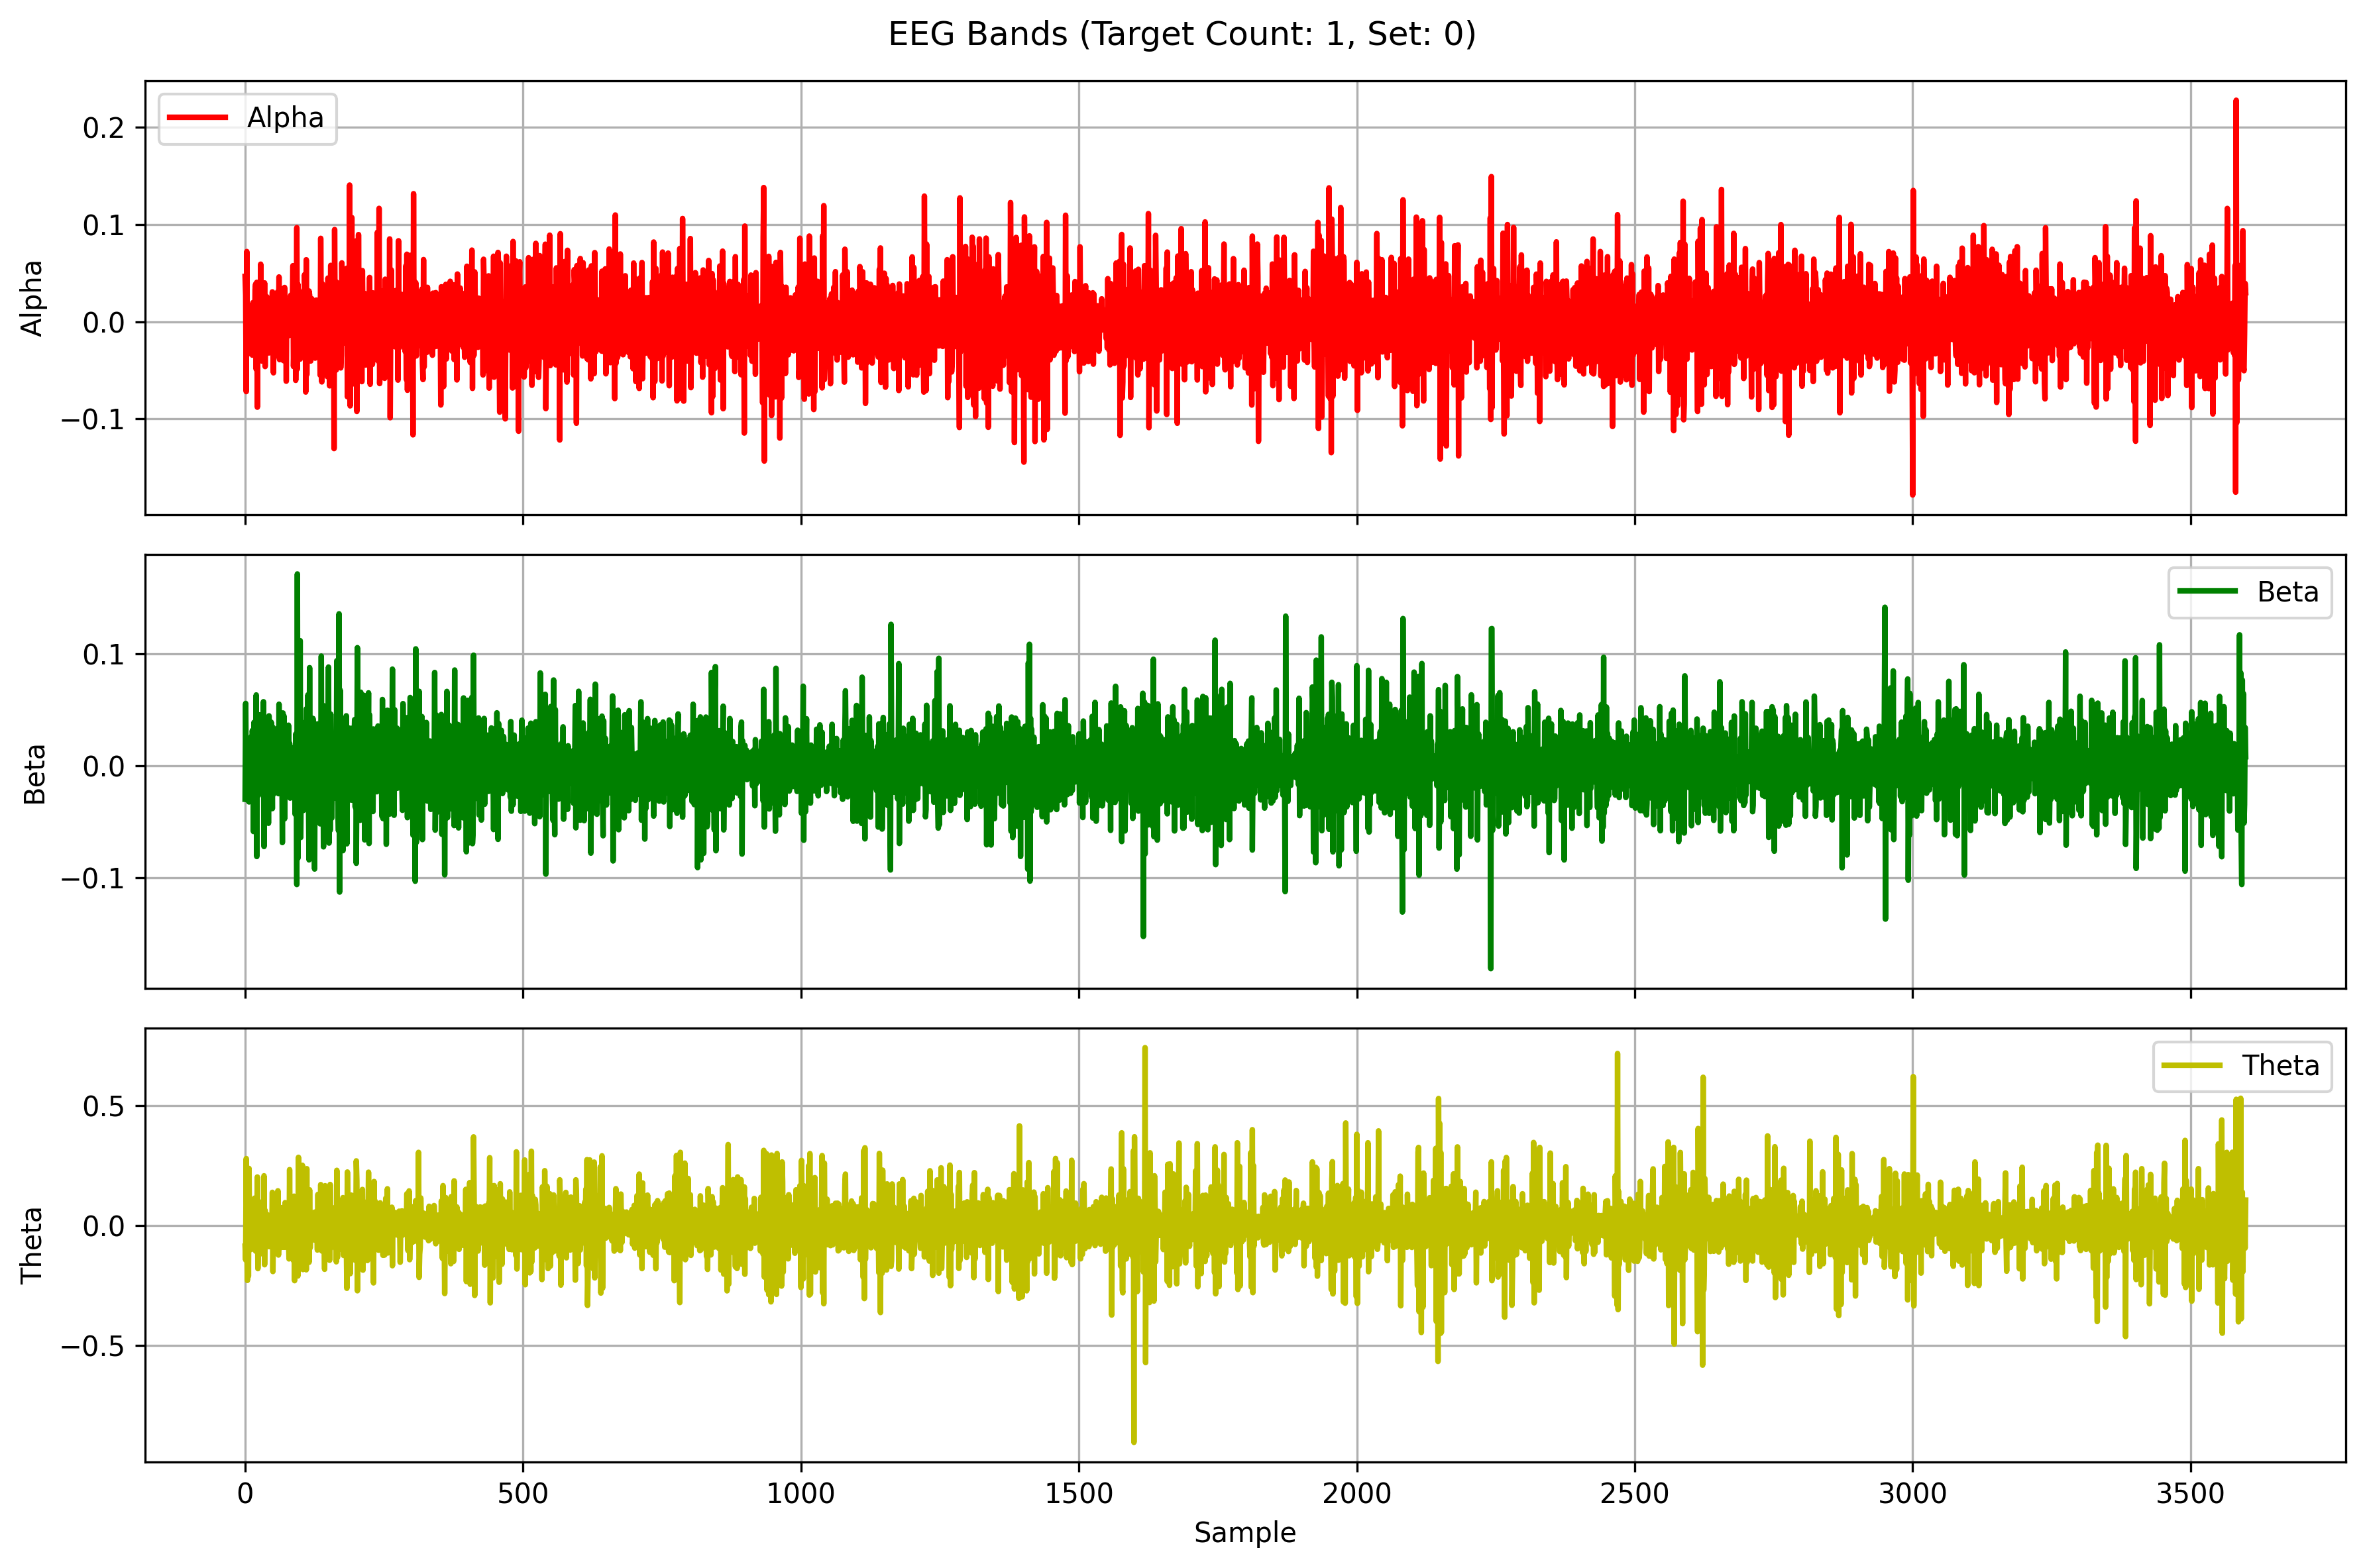

The file beside this chart, header and first rows:
Alpha, Beta, Theta
0.04672, -0.02983, -0.08582
0.0274, 0.05556, -0.1434
-0.07183, -0.01008, 0.2788
0.07232, -0.03034, 0.0001399
-0.03379, 0.002267, -0.2286
0.005889, 6.387563573440503e-05, 0.127
-0.0104, 0.01976, -0.2112
-0.002378, -0.03223, 0.2376
-0.007707, -0.00419, -0.04261
0.01372, 0.003032, 0.07169
0.006389, -0.02256, -0.04565
0.01254, 0.02587, -0.09966
0.001787, -0.01897, 0.08479
-0.03431, 0.03144, 0.006078
0.01975, 0.01708, -0.05794
-0.006291, -0.05858, 0.0652
-0.00211, 0.0387, -0.07179
-0.0335, -0.05213, 0.1139
0.03331, 0.03397, -0.04112
0.03896, 0.001487, -0.1066
-0.04894, 0.0631, 0.08874
0.04063, -0.08086, -0.03083
-0.08787, 0.006034, 0.2021
0.03948, 0.02905, -0.1795
0.02737, -0.02625, -0.08721
-0.007922, -0.01002, 0.09954
-0.001552, 0.04541, -0.07802
-0.03068, -0.01316, 0.04053
0.05931, -0.003594, 0.01839
-0.01981, 0.00102, 0.08469
-0.04036, -0.002291, -0.1174
0.02895, -0.01849, 0.01368
-0.0004505, 0.01356, -0.01322
0.01916, 0.05707, -0.05687
-0.03729, -0.07194, 0.207
0.04004, 0.009941, -0.1633
-0.04604, 0.01543, 0.06332
0.02585, -0.0005795, -0.02717
0.008936, -0.00851, 0.02452
0.02578, 0.02638, -0.03079
-0.02739, -0.03011, 0.04509
0.01412, 0.03297, 0.0003759
-0.001536, -0.05125, 0.02983
-0.03203, 0.04447, -0.08804
-0.03094, -0.03209, 0.03611
0.006999, -0.01493, -0.0003653
0.01768, 0.01748, 0.008839
0.01795, 0.03879, -0.01748
0.005828, 0.01111, -0.01915
0.03083, -0.03817, 0.1383
-0.01049, 0.03428, -0.1916
-0.0525, -0.02535, 0.03611
0.02327, -0.007161, 0.06813
0.01047, 0.001294, -0.001519
0.006949, -0.01752, -0.06981
-0.006097, 0.0112, 0.06597
-0.02066, -0.007337, -0.02248
-0.03498, -0.004729, 0.03125
0.03046, -0.01734, -0.06314
-0.02303, 0.03369, 0.1446
... 3,540 more rows
